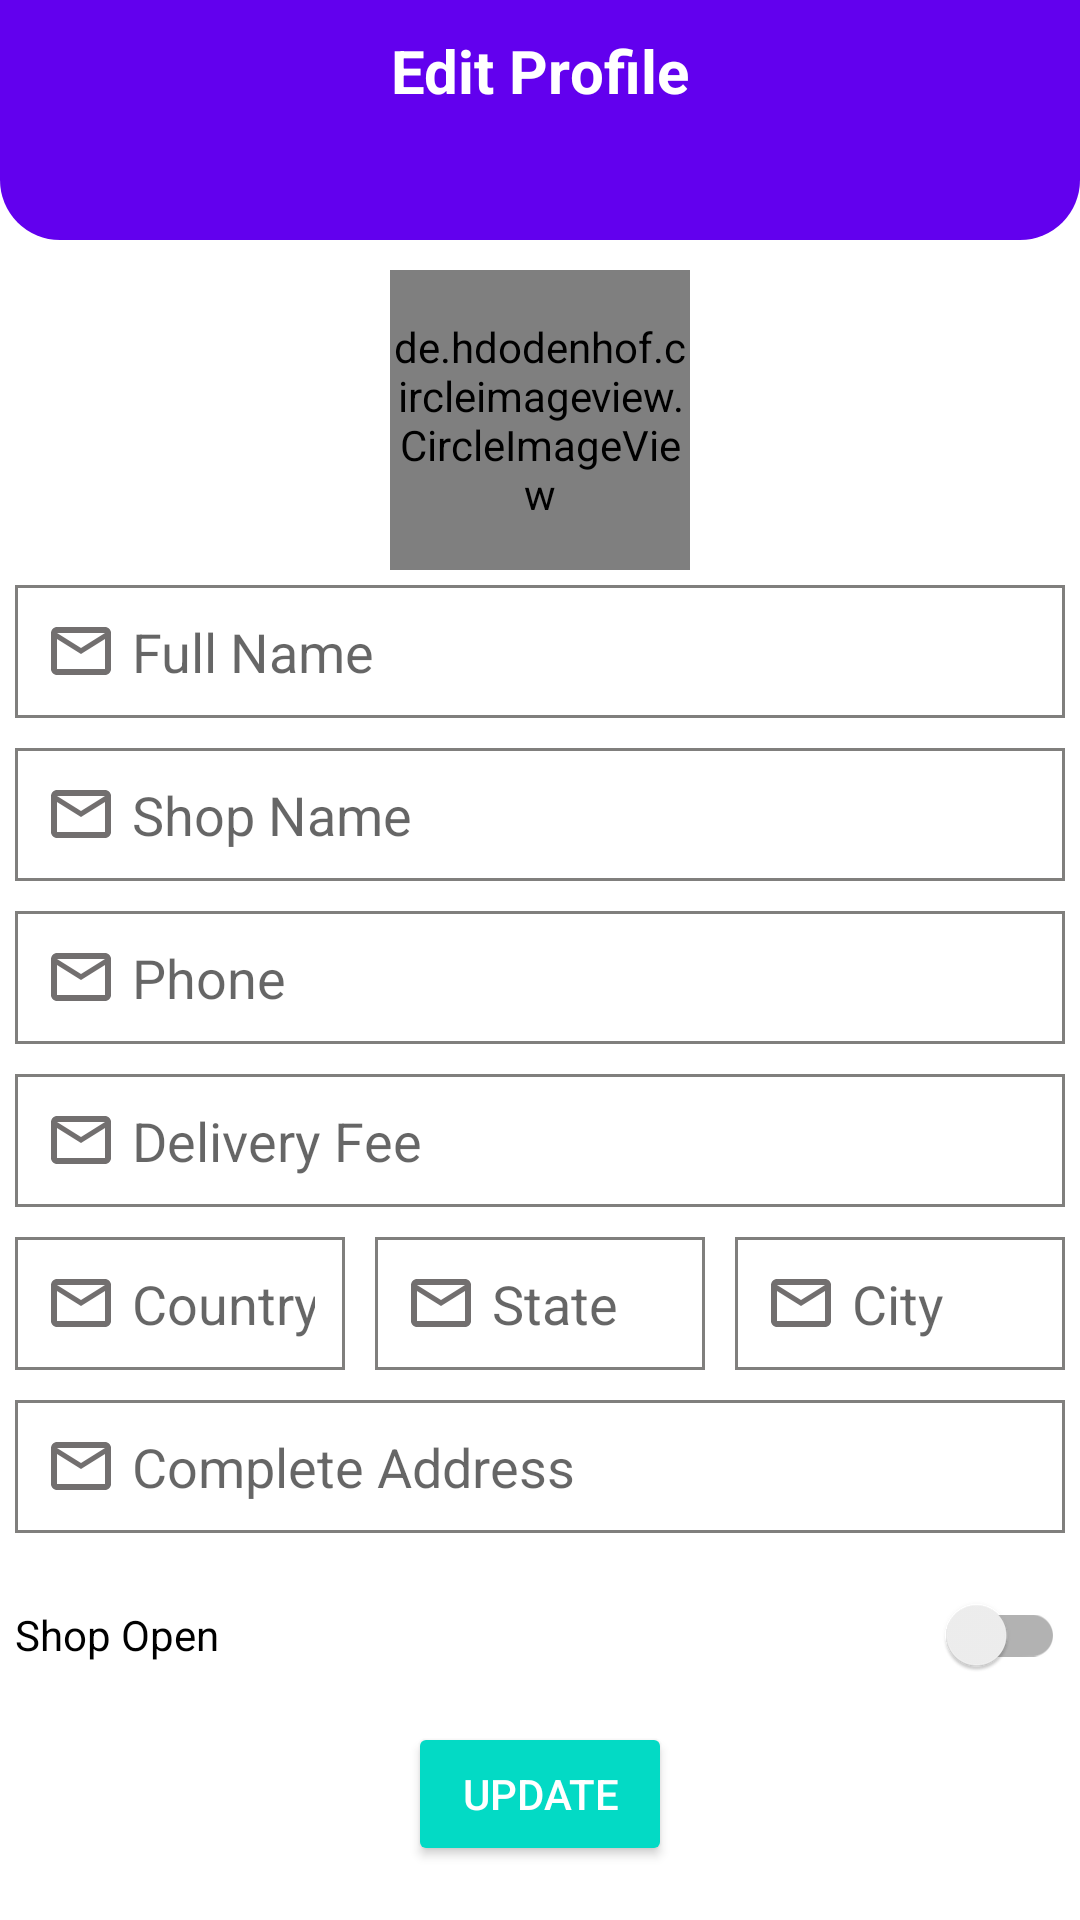

Write the Android layout XML for this screen, with the resource values it uses.
<!-- AndroidManifest.xml: application theme Theme.SpareWheels3 -->
<!-- res/layout/activity_profile_edit_seller.xml -->
<?xml version="1.0" encoding="utf-8"?>
<RelativeLayout xmlns:android="http://schemas.android.com/apk/res/android"
    xmlns:app="http://schemas.android.com/apk/res-auto"
    xmlns:tools="http://schemas.android.com/tools"
    android:layout_width="match_parent"
    android:layout_height="match_parent"
    tools:context=".activities.ProfileEditSellerActivity">

    <RelativeLayout
        android:id="@+id/toolbarRl"
        android:layout_width="match_parent"
        android:layout_height="80dp"
        android:background="@drawable/shape_rect01"
        android:padding="10dp">

        <TextView
            android:layout_width="wrap_content"
            android:layout_height="wrap_content"
            android:layout_centerHorizontal="true"
            android:text="Edit Profile"
            android:textColor="@color/white"
            android:textSize="20sp"
            android:textStyle="bold" />

        <ImageButton
            android:id="@+id/backBtn"
            android:layout_width="30dp"
            android:layout_height="30dp"
            android:background="@null"
            android:src="@drawable/ic_back_white" />

        <ImageButton
            android:id="@+id/gpsBtn"
            android:layout_width="30dp"
            android:layout_height="30dp"
            android:layout_alignParentRight="true"
            android:background="@null"
            android:src="@drawable/ic_gps_white" />

    </RelativeLayout>

    <de.hdodenhof.circleimageview.CircleImageView
        android:id="@+id/profileTv"
        android:layout_width="100dp"
        android:layout_height="100dp"
        android:layout_below="@+id/toolbarRl"
        android:layout_centerHorizontal="true"
        android:layout_marginTop="10dp"
        android:src="@drawable/ic_person_grey"
        app:civ_border_color="@color/purple_500"
        app:civ_border_overlay="true"
        app:civ_border_width="1dp" />

    <EditText
        android:id="@+id/nameEt"
        android:layout_width="match_parent"
        android:layout_height="wrap_content"
        android:layout_below="@+id/profileTv"
        android:layout_marginStart="5dp"
        android:layout_marginTop="5dp"
        android:layout_marginEnd="5dp"
        android:layout_marginBottom="5dp"
        android:background="@drawable/shape_rect02"
        android:drawableStart="@drawable/ic_mail_grey"
        android:drawablePadding="5dp"
        android:hint="Full Name"
        android:inputType="textPersonName|textCapWords"
        android:padding="10dp" />
    <EditText
        android:id="@+id/shopNameEt"
        android:layout_width="match_parent"
        android:layout_height="wrap_content"
        android:layout_below="@+id/nameEt"
        android:layout_marginStart="5dp"
        android:layout_marginTop="5dp"
        android:layout_marginEnd="5dp"
        android:layout_marginBottom="5dp"
        android:background="@drawable/shape_rect02"
        android:drawableStart="@drawable/ic_mail_grey"
        android:drawablePadding="5dp"
        android:hint="Shop Name"
        android:inputType="textPersonName|textCapWords"
        android:padding="10dp" />
    <EditText
        android:id="@+id/phoneEt"
        android:layout_width="match_parent"
        android:layout_height="wrap_content"
        android:layout_below="@+id/shopNameEt"
        android:layout_marginStart="5dp"
        android:layout_marginTop="5dp"
        android:layout_marginEnd="5dp"
        android:layout_marginBottom="5dp"
        android:background="@drawable/shape_rect02"
        android:drawableStart="@drawable/ic_mail_grey"

        android:drawablePadding="5dp"
        android:hint="Phone"
        android:inputType="phone"
        android:padding="10dp" />

    <EditText
        android:id="@+id/deliveryFeeEt"
        android:layout_width="match_parent"
        android:layout_height="wrap_content"
        android:layout_below="@+id/phoneEt"
        android:layout_marginStart="5dp"
        android:layout_marginTop="5dp"
        android:layout_marginEnd="5dp"
        android:layout_marginBottom="5dp"
        android:background="@drawable/shape_rect02"
        android:drawableStart="@drawable/ic_mail_grey"
        android:drawablePadding="5dp"
        android:hint="Delivery Fee"
        android:inputType="numberDecimal"
        android:padding="10dp" />

    <LinearLayout
        android:id="@+id/addressLl"
        android:layout_width="match_parent"
        android:layout_height="wrap_content"
        android:layout_below="@+id/deliveryFeeEt"
        android:orientation="horizontal">

        <EditText
            android:id="@+id/countryEt"
            android:layout_width="match_parent"
            android:layout_height="wrap_content"
            android:layout_below="@+id/nameEt"
            android:layout_margin="5dp"
            android:layout_weight="1"
            android:background="@drawable/shape_rect02"
            android:drawableStart="@drawable/ic_mail_grey"
            android:drawablePadding="5dp"
            android:hint="Country"
            android:inputType="textPostalAddress"
            android:padding="10dp"

            />

        <EditText
            android:id="@+id/stateEt"
            android:layout_width="match_parent"
            android:layout_height="wrap_content"
            android:layout_below="@+id/nameEt"
            android:layout_margin="5dp"
            android:layout_weight="1"
            android:background="@drawable/shape_rect02"
            android:drawableStart="@drawable/ic_mail_grey"
            android:drawablePadding="5dp"
            android:hint="State"
            android:inputType="textPostalAddress"
            android:padding="10dp"

            />

        <EditText
            android:id="@+id/cityEt"
            android:layout_width="match_parent"
            android:layout_height="wrap_content"
            android:layout_below="@+id/nameEt"
            android:layout_margin="5dp"
            android:layout_weight="1"
            android:background="@drawable/shape_rect02"
            android:drawableStart="@drawable/ic_mail_grey"
            android:drawablePadding="5dp"
            android:hint="City"
            android:inputType="textPostalAddress"
            android:padding="10dp"

            />

    </LinearLayout>

    <EditText
        android:id="@+id/addressEt"
        android:layout_width="match_parent"
        android:layout_height="wrap_content"
        android:layout_below="@+id/addressLl"
        android:layout_marginStart="5dp"
        android:layout_marginTop="5dp"
        android:layout_marginEnd="5dp"
        android:layout_marginBottom="5dp"
        android:background="@drawable/shape_rect02"
        android:drawableStart="@drawable/ic_mail_grey"

        android:drawablePadding="5dp"
        android:hint="Complete Address"
        android:inputType="textPostalAddress|textMultiLine"
        android:padding="10dp" />

    <androidx.appcompat.widget.SwitchCompat
        android:id="@+id/shopOpenSwitch"
        android:layout_width="match_parent"
        android:layout_height="wrap_content"
        android:layout_below="@+id/addressEt"
        android:layout_marginStart="5dp"
        android:layout_marginTop="5dp"
        android:layout_marginEnd="5dp"
        android:layout_marginBottom="5dp"
        android:text="Shop Open" />

    <Button
        android:id="@+id/updateBtn"
        style="@style/Widget.AppCompat.Button.Colored"
        android:layout_width="wrap_content"
        android:layout_height="wrap_content"
        android:layout_below="@+id/shopOpenSwitch"
        android:layout_centerHorizontal="true"
        android:text="Update" />


</RelativeLayout>
<!-- resources referenced by this layout -->
<resources>
  <color name="purple_500">#FF6200EE</color>
  <color name="white">#FFFFFFFF</color>
  <!-- drawable ic_mail_grey (drawable) -->
  <vector android:height="24dp" android:tint="#726F6F"
      android:viewportHeight="24" android:viewportWidth="24"
      android:width="24dp" xmlns:android="http://schemas.android.com/apk/res/android">
      <path android:fillColor="@android:color/white" android:pathData="M20,4L4,4c-1.1,0 -1.99,0.9 -1.99,2L2,18c0,1.1 0.9,2 2,2h16c1.1,0 2,-0.9 2,-2L22,6c0,-1.1 -0.9,-2 -2,-2zM20,18L4,18L4,8l8,5 8,-5v10zM12,11L4,6h16l-8,5z"/>
  </vector>
  <!-- drawable ic_person_grey (drawable) -->
  <vector android:height="24dp" android:tint="#8C8A8A"
      android:viewportHeight="24" android:viewportWidth="24"
      android:width="24dp" xmlns:android="http://schemas.android.com/apk/res/android">
      <path android:fillColor="@android:color/white" android:pathData="M12,12c2.21,0 4,-1.79 4,-4s-1.79,-4 -4,-4 -4,1.79 -4,4 1.79,4 4,4zM12,14c-2.67,0 -8,1.34 -8,4v2h16v-2c0,-2.66 -5.33,-4 -8,-4z"/>
  </vector>
  <!-- drawable shape_rect01 (drawable) -->
  <?xml version="1.0" encoding="utf-8"?>
  <shape xmlns:android="http://schemas.android.com/apk/res/android"
      android:shape="rectangle">
      <solid android:color="@color/purple_500"/>
      <corners android:bottomLeftRadius="20dp"
          android:bottomRightRadius="20dp"/>
  
  
  </shape>
  <!-- drawable shape_rect02 (drawable) -->
  <?xml version="1.0" encoding="utf-8"?>
  <shape xmlns:android="http://schemas.android.com/apk/res/android"
      android:shape="rectangle">
  
      <solid android:color="@color/white"/>
      <stroke android:color="@color/gray" android:width="1dp"/>
  
  
  
  </shape>
  <style name="Theme.SpareWheels3" parent="Theme.MaterialComponents.DayNight.DarkActionBar">
          
          <item name="colorPrimary">@color/purple_500</item>
          <item name="colorPrimaryVariant">@color/purple_700</item>
          <item name="colorOnPrimary">@color/white</item>
          
          <item name="colorSecondary">@color/teal_200</item>
          <item name="colorSecondaryVariant">@color/teal_700</item>
          <item name="colorOnSecondary">@color/black</item>
          
          <item name="android:statusBarColor" tools:targetApi="l">?attr/colorPrimaryVariant</item>
          
      </style>
  <color name="gray">#807F7D</color>
  <color name="purple_700">#FF3700B3</color>
  <color name="teal_200">#FF03DAC5</color>
  <color name="teal_700">#FF018786</color>
  <color name="black">#FF000000</color>
</resources>
